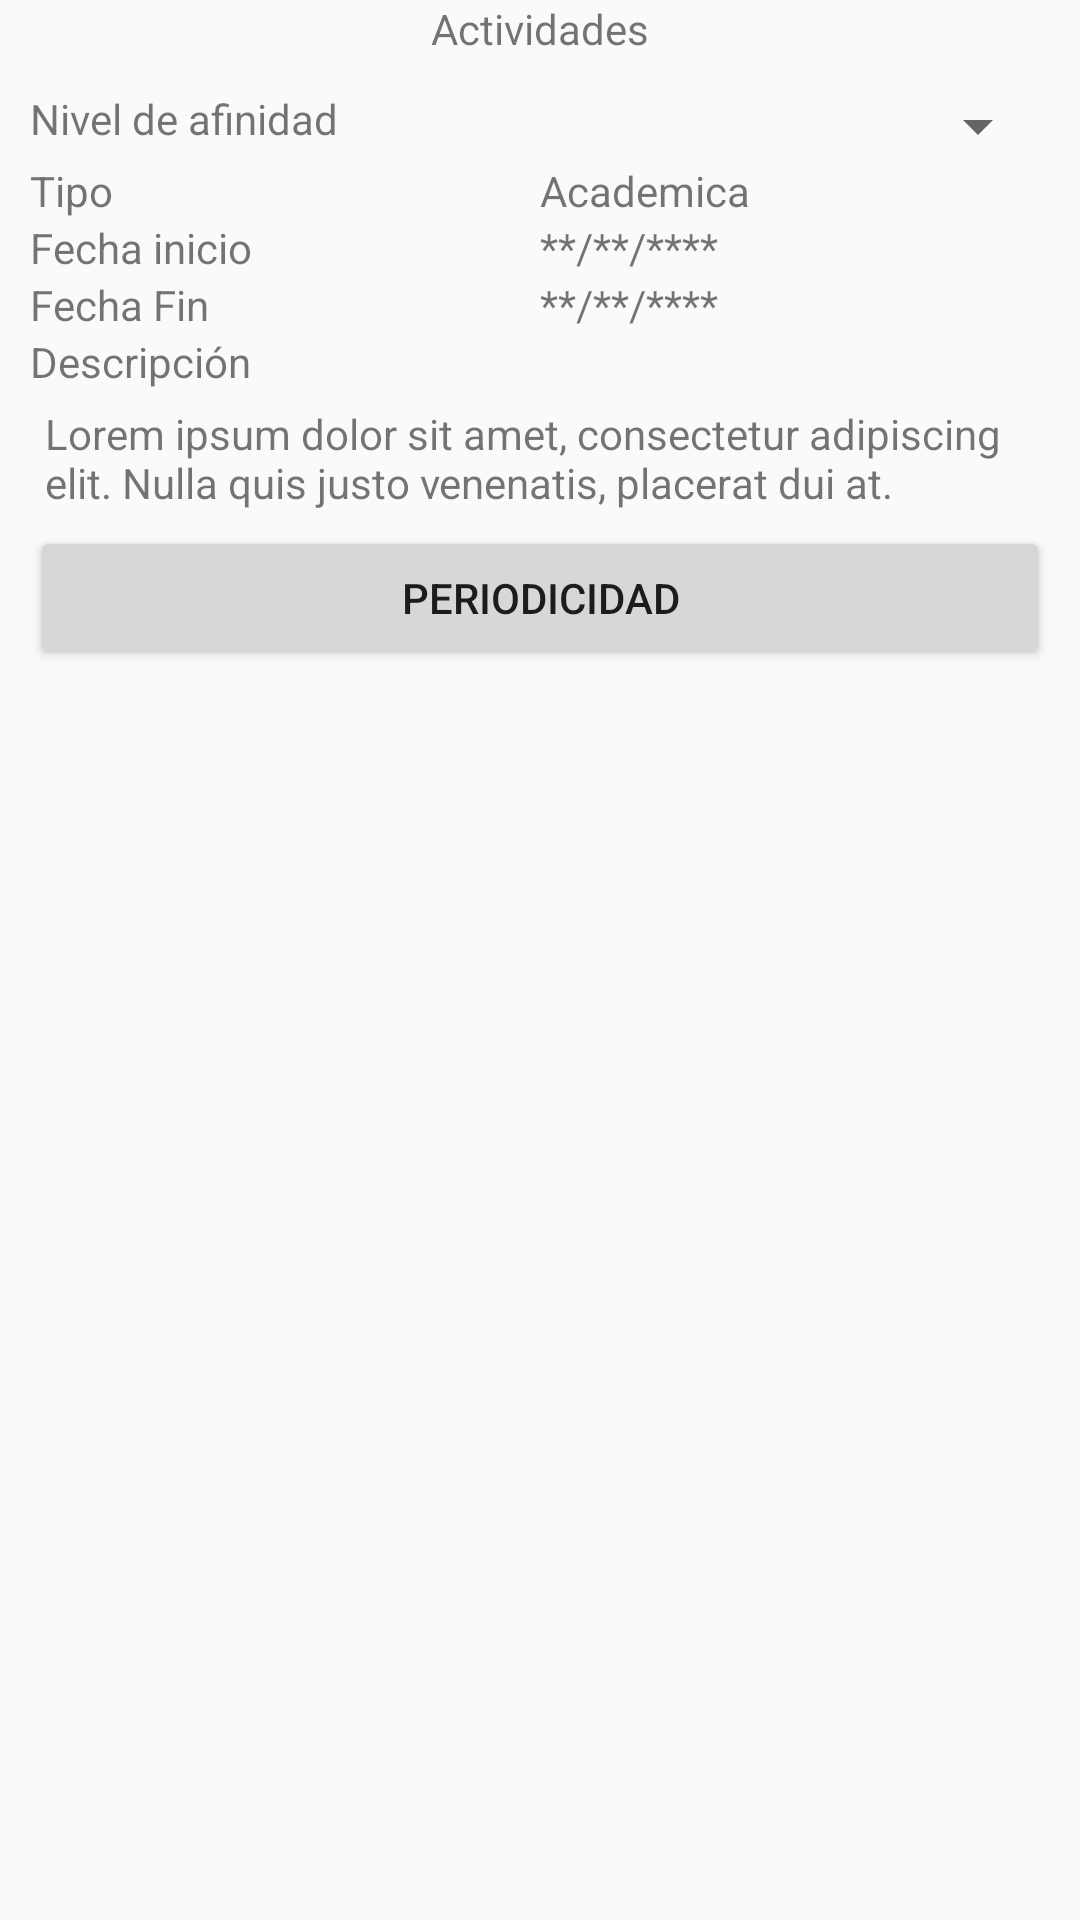

Produce the Android XML layout that renders to this screen, including the resource entries it uses.
<!-- AndroidManifest.xml: application theme AppTheme -->
<!-- res/layout/activity_actividades.xml -->
<?xml version="1.0" encoding="utf-8"?>
<androidx.constraintlayout.widget.ConstraintLayout xmlns:android="http://schemas.android.com/apk/res/android"
    xmlns:app="http://schemas.android.com/apk/res-auto"
    xmlns:tools="http://schemas.android.com/tools"
    android:layout_width="match_parent"
    android:layout_height="match_parent"
    tools:context=".ActividadesActivity">

    <TextView
        android:id="@+id/textView2"
        android:layout_width="wrap_content"
        android:layout_height="wrap_content"
        android:text="Actividades"
        app:layout_constraintEnd_toEndOf="parent"
        app:layout_constraintStart_toStartOf="parent"
        app:layout_constraintTop_toTopOf="parent" />

    <LinearLayout
        android:layout_width="0dp"
        android:layout_height="wrap_content"
        android:layout_marginTop="1dp"
        android:orientation="vertical"
        android:padding="10dp"
        app:layout_constraintEnd_toEndOf="parent"
        app:layout_constraintStart_toStartOf="parent"
        app:layout_constraintTop_toBottomOf="@+id/textView2">

        <LinearLayout
            android:layout_width="match_parent"
            android:layout_height="match_parent"
            android:orientation="horizontal">

            <TextView
                android:id="@+id/textView12"
                android:layout_width="0dp"
                android:layout_height="wrap_content"
                android:layout_weight="1"
                android:text="Nivel de afinidad" />

            <Spinner
                android:id="@+id/spinner"
                android:layout_width="0dp"
                android:layout_height="wrap_content"
                android:layout_weight="1"
                android:entries="Desempeño,Bajo,Medio,Alto" />
        </LinearLayout>

        <LinearLayout
            android:layout_width="match_parent"
            android:layout_height="match_parent"
            android:orientation="horizontal">

            <TextView
                android:id="@+id/textView7"
                android:layout_width="0dp"
                android:layout_height="wrap_content"
                android:layout_weight="1"
                android:text="Tipo" />

            <TextView
                android:id="@+id/textView8"
                android:layout_width="0dp"
                android:layout_height="wrap_content"
                android:layout_weight="1"
                android:text="Academica" />
        </LinearLayout>

        <LinearLayout
            android:layout_width="match_parent"
            android:layout_height="wrap_content"
            android:orientation="horizontal">

            <TextView
                android:id="@+id/textView3"
                android:layout_width="0dp"
                android:layout_height="wrap_content"
                android:layout_weight="1"
                android:text="Fecha inicio" />

            <TextView
                android:id="@+id/textView4"
                android:layout_width="0dp"
                android:layout_height="wrap_content"
                android:layout_weight="1"
                android:text="**/**/****" />
        </LinearLayout>

        <LinearLayout
            android:layout_width="match_parent"
            android:layout_height="match_parent"
            android:orientation="horizontal">

            <TextView
                android:id="@+id/textView5"
                android:layout_width="0dp"
                android:layout_height="wrap_content"
                android:layout_weight="1"
                android:text="Fecha Fin" />

            <TextView
                android:id="@+id/textView6"
                android:layout_width="0dp"
                android:layout_height="wrap_content"
                android:layout_weight="1"
                android:text="**/**/****" />
        </LinearLayout>

        <LinearLayout
            android:layout_width="match_parent"
            android:layout_height="match_parent"
            android:orientation="horizontal">

            <TextView
                android:id="@+id/textView10"
                android:layout_width="0dp"
                android:layout_height="wrap_content"
                android:layout_weight="1"
                android:text="Descripción" />

        </LinearLayout>

        <TextView
            android:id="@+id/textView11"
            android:layout_width="match_parent"
            android:layout_height="wrap_content"
            android:layout_weight="1"
            android:padding="5dp"
            android:text="Lorem ipsum dolor sit amet, consectetur adipiscing elit. Nulla quis justo venenatis, placerat dui at. " />

        <Button
            android:id="@+id/button3"
            android:layout_width="match_parent"
            android:layout_height="wrap_content"
            android:text="Periodicidad" />

    </LinearLayout>
</androidx.constraintlayout.widget.ConstraintLayout>
<!-- resources referenced by this layout -->
<resources>
  <style name="AppTheme" parent="Theme.AppCompat.Light.DarkActionBar">
          
          <item name="colorPrimary">@color/colorPrimary</item>
          <item name="colorPrimaryDark">@color/colorPrimaryDark</item>
          <item name="colorAccent">@color/colorAccent</item>
          <item name="colorSecondary">@color/colorSecondary</item>
          <item name="colorScheme">@color/colorScheme</item>
      </style>
  <color name="colorPrimary">#6200EE</color>
  <color name="colorPrimaryDark">#3700B3</color>
  <color name="colorAccent">#03DAC5</color>
  <color name="colorSecondary">#FFFFFF</color>
  <color name="colorScheme">#E5E5FF</color>
</resources>
